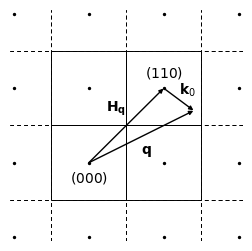

This chart was generated by the following Python code:
import matplotlib.pyplot as plt
from matplotlib.patches import Rectangle, FancyArrowPatch
from itertools import product


figure, ax = plt.subplots(1, 1, figsize=(3, 3))

ax.set_xlim([-1.05, 2.05])
ax.set_ylim([-1.05, 2.05])
ax.axis("off")

for x, y in product([-2, -1, 0, 1, 2], repeat=2):
    ax.scatter(x=x, y=y, s=2, c="k")
    ax.axhline(y=y - 1 / 2, linestyle=(0, (5, 5)), linewidth=0.5, color="k")
    ax.axvline(x=x - 1 / 2, linestyle=(0, (5, 5)), linewidth=0.5, color="k")

for x, y in product([0, 1], repeat=2):

    ax.add_patch(
        Rectangle(
            xy=(x - 1 / 2, y - 1 / 2),
            width=1,
            height=1,
            facecolor="None",
            fill=False,
            edgecolor="k",
            linewidth=0.7,
        )
    )

kx, ky = 1.4, 0.7
arrow_kwds = dict(
    arrowstyle="-|>", shrinkA=0.3, shrinkB=0.3, mutation_scale=6, fc="k", ec="k"
)
ax.add_patch(FancyArrowPatch(posA=(0, 0), posB=(1, 1), **arrow_kwds))
ax.add_patch(FancyArrowPatch(posA=(0, 0), posB=(kx, ky), **arrow_kwds))
ax.add_patch(FancyArrowPatch(posA=(1, 1), posB=(kx, ky), **arrow_kwds))

ax.text(x=1 / 2, y=1 / 2 + 0.1, s="$\mathbf{H}_{\mathbf{q}}$", ha="right", va="bottom")
ax.text(x=kx / 2, y=ky / 2 - 0.1, s="$\mathbf{q}$", ha="left", va="top")
ax.text(
    x=1 + (kx - 1) / 2, y=1 + (ky - 1) / 2, s="$\mathbf{k}_0$", ha="left", va="bottom"
)
ax.text(x=0, y=-0.1, s="$(000)$", ha="center", va="top")
ax.text(x=1, y=1.1, s="$(110)$", ha="center", va="bottom")
